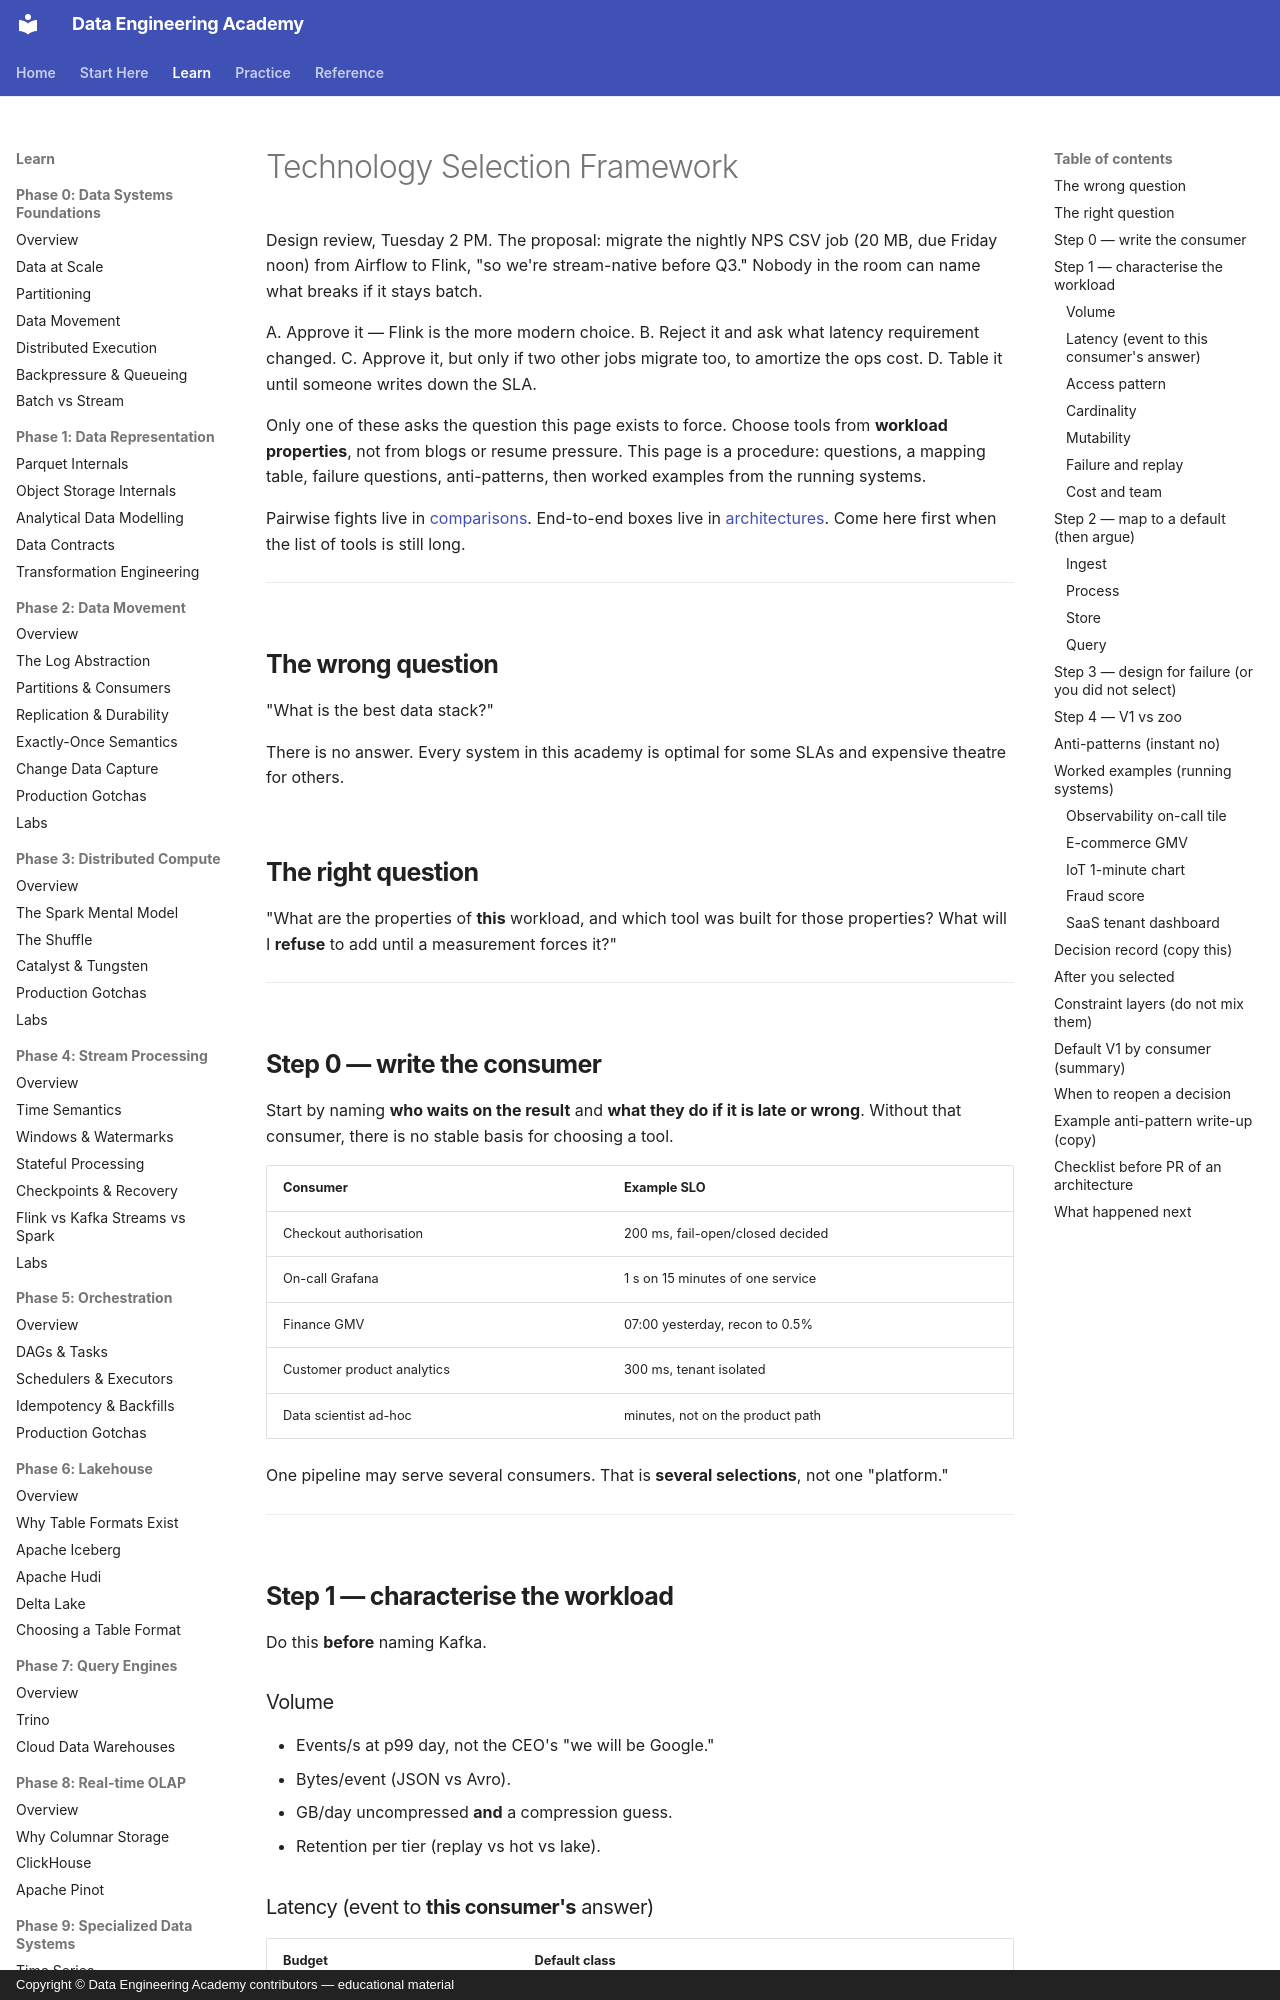

repository: sanketn26/data-engineering · page: reference/selection-framework/index.html · generator: mkdocs · copyright: Copyright © Data Engineering Academy contributors — educational material

---
description: Choose Airflow, Flink, Spark, or a warehouse from measured workload properties and SLAs, not resume pressure — a procedure, not a vendor comparison.
---

# Technology Selection Framework

Design review, Tuesday 2 PM. The proposal: migrate the nightly NPS CSV job (20 MB, due Friday noon) from Airflow to Flink, "so we're stream-native before Q3." Nobody in the room can name what breaks if it stays batch.

A. Approve it — Flink is the more modern choice.
B. Reject it and ask what latency requirement changed.
C. Approve it, but only if two other jobs migrate too, to amortize the ops
   cost.
D. Table it until someone writes down the SLA.

Only one of these asks the question this page exists to force. Choose tools from **workload properties**, not from blogs or resume pressure. This page is a procedure: questions, a mapping table, failure questions, anti-patterns, then worked examples from the running systems.

Pairwise fights live in [comparisons](../comparisons/index.md). End-to-end boxes live in [architectures](../architectures/index.md). Come here first when the list of tools is still long.

---

## The wrong question

"What is the best data stack?"

There is no answer. Every system in this academy is optimal for some SLAs and expensive theatre for others.

## The right question

"What are the properties of **this** workload, and which tool was built for those properties? What will I **refuse** to add until a measurement forces it?"

---

## Step 0 — write the consumer

Start by naming **who waits on the result** and **what they do if it is late or
wrong**. Without that consumer, there is no stable basis for choosing a tool.

| Consumer | Example SLO |
|----------|-------------|
| Checkout authorisation | 200 ms, fail-open/closed decided |
| On-call Grafana | 1 s on 15 minutes of one service |
| Finance GMV | 07:00 yesterday, recon to 0.5% |
| Customer product analytics | 300 ms, tenant isolated |
| Data scientist ad-hoc | minutes, not on the product path |

One pipeline may serve several consumers. That is **several selections**, not one "platform."

---

## Step 1 — characterise the workload

Do this **before** naming Kafka.
